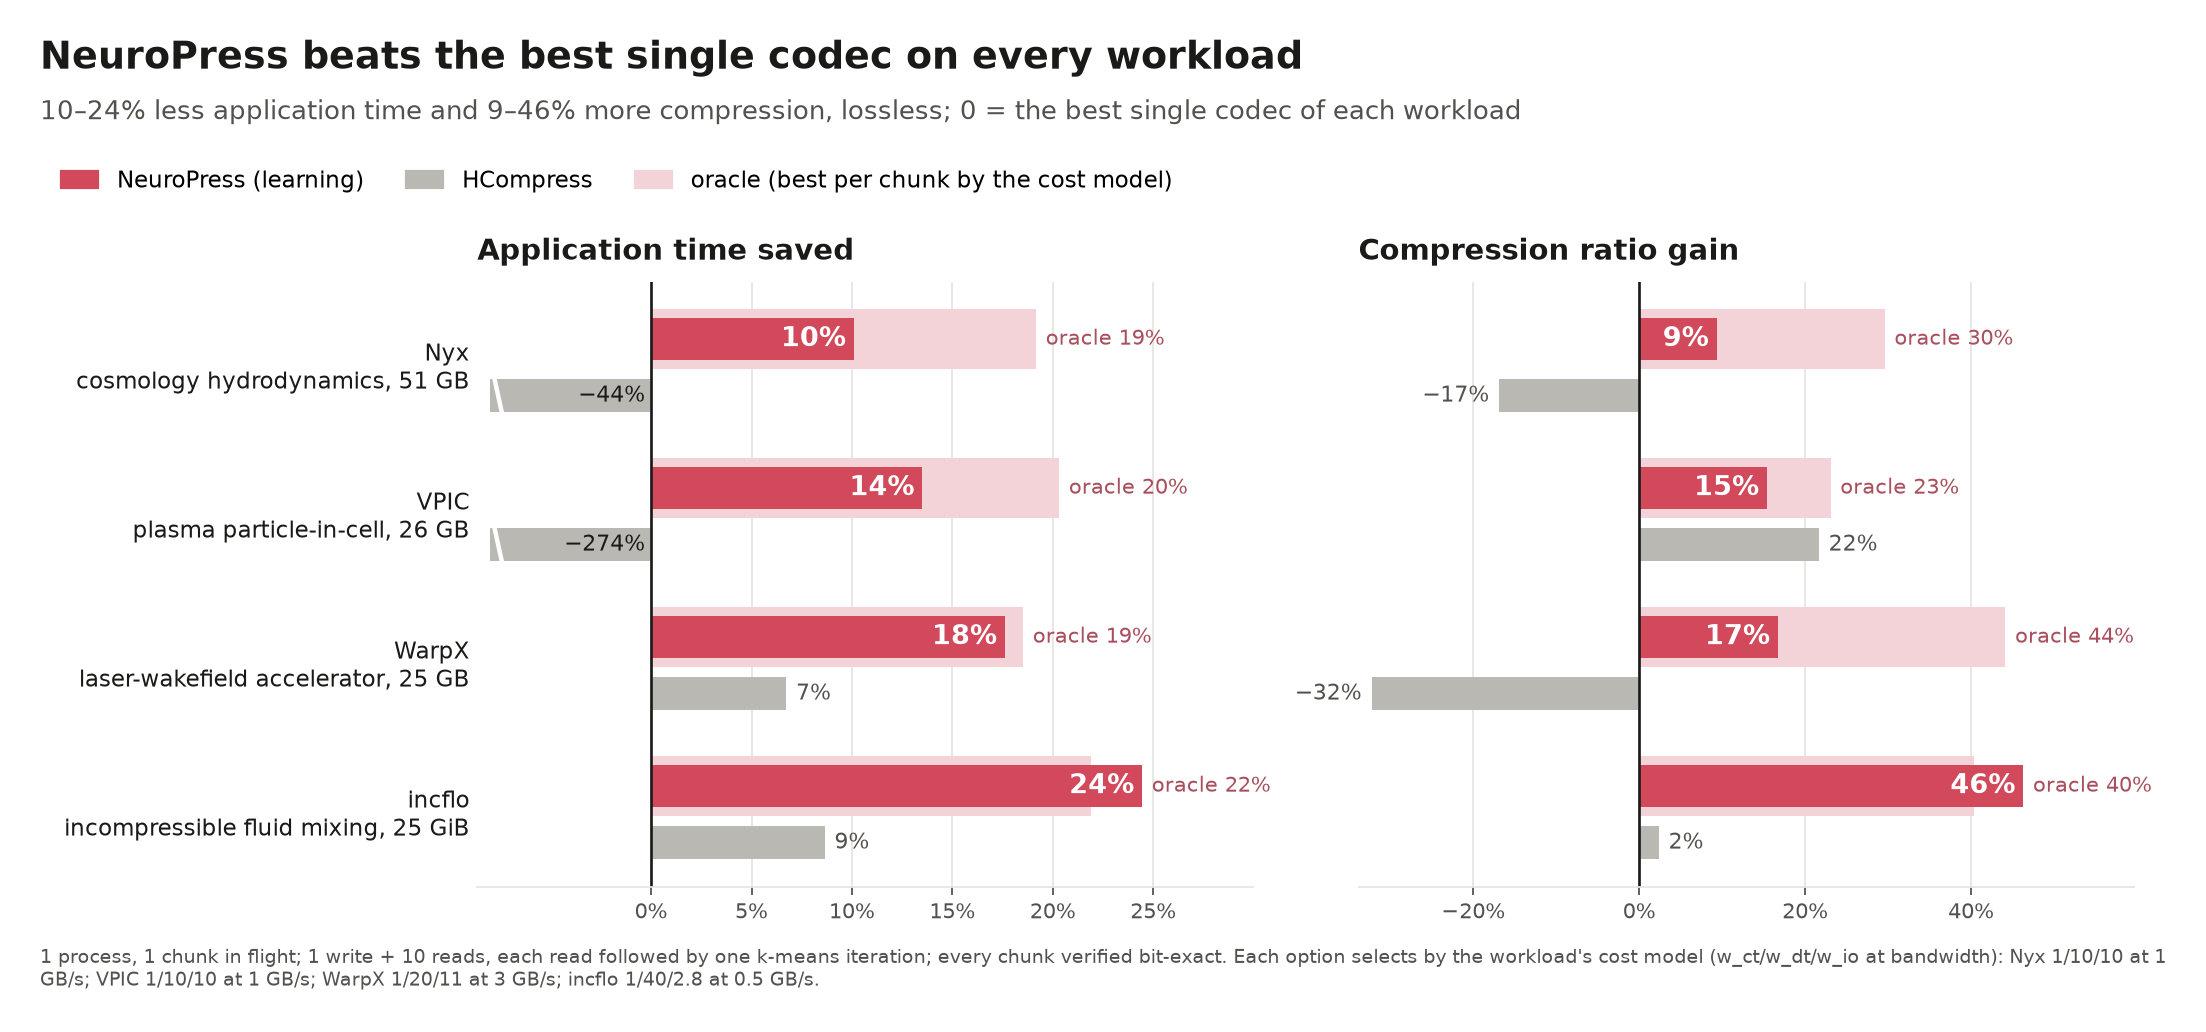

The file beside this chart, header and first rows:
workload, description, dataset, cost_model, config, mode, app_s, ratio, best_single_app_s, best_single_ratio, time_saved_pct, ratio_gain_pct, bit_exact
Nyx, cosmology hydrodynamics, 51 GB, nyx-multiphase-50g, 1/10/10 at 1 GB/s, 1 process, 1 chunk in flight, fixed, 395, 1.892, 395, 1.892, -0.0, 0.0, True
Nyx, cosmology hydrodynamics, 51 GB, nyx-multiphase-50g, 1/10/10 at 1 GB/s, 1 process, 1 chunk in flight, learn, 355.1, 2.069, 395, 1.892, 10.09, 9.32, True
Nyx, cosmology hydrodynamics, 51 GB, nyx-multiphase-50g, 1/10/10 at 1 GB/s, 1 process, 1 chunk in flight, oracle, 319.3, 2.452, 395, 1.892, 19.16, 29.58, True
Nyx, cosmology hydrodynamics, 51 GB, nyx-multiphase-50g, 1/10/10 at 1 GB/s, 1 process, 1 chunk in flight, hcompress, 570.5, 1.573, 395, 1.892, -44.43, -16.89, True
VPIC, plasma particle-in-cell, 26 GB, vpic-slabs, 1/10/10 at 1 GB/s, 1 process, 1 chunk in flight, fixed, 164.7, 1.856, 164.7, 1.856, -0.0, 0.0, True
VPIC, plasma particle-in-cell, 26 GB, vpic-slabs, 1/10/10 at 1 GB/s, 1 process, 1 chunk in flight, learn, 142.5, 2.142, 164.7, 1.856, 13.5, 15.38, True
VPIC, plasma particle-in-cell, 26 GB, vpic-slabs, 1/10/10 at 1 GB/s, 1 process, 1 chunk in flight, oracle, 131.3, 2.284, 164.7, 1.856, 20.31, 23.05, True
VPIC, plasma particle-in-cell, 26 GB, vpic-slabs, 1/10/10 at 1 GB/s, 1 process, 1 chunk in flight, hcompress, 616.8, 2.258, 164.7, 1.856, -274.5, 21.65, True
WarpX, laser-wakefield accelerator, 25 GB, ref-warpx-tune-final25g, 1/20/11 at 3 GB/s, 1 process, 1 chunk in flight, fixed, 175.2, 1.877, 175.2, 1.877, -0.0, 0.0, True
WarpX, laser-wakefield accelerator, 25 GB, ref-warpx-tune-final25g, 1/20/11 at 3 GB/s, 1 process, 1 chunk in flight, learn, 144.3, 2.19, 175.2, 1.877, 17.61, 16.7, True
WarpX, laser-wakefield accelerator, 25 GB, ref-warpx-tune-final25g, 1/20/11 at 3 GB/s, 1 process, 1 chunk in flight, oracle, 142.8, 2.705, 175.2, 1.877, 18.52, 44.12, True
WarpX, laser-wakefield accelerator, 25 GB, ref-warpx-tune-final25g, 1/20/11 at 3 GB/s, 1 process, 1 chunk in flight, hcompress, 163.4, 1.271, 175.2, 1.877, 6.729, -32.27, True
incflo, incompressible fluid mixing, 25 GiB, ref-incflo-tune-final25g, 1/40/2.8 at 0.5 GB/s, 1 process, 1 chunk in flight, fixed, 157.1, 1.681, 157.1, 1.681, -0.0, 0.0, True
incflo, incompressible fluid mixing, 25 GiB, ref-incflo-tune-final25g, 1/40/2.8 at 0.5 GB/s, 1 process, 1 chunk in flight, learn, 118.7, 2.459, 157.1, 1.681, 24.44, 46.28, True
incflo, incompressible fluid mixing, 25 GiB, ref-incflo-tune-final25g, 1/40/2.8 at 0.5 GB/s, 1 process, 1 chunk in flight, oracle, 122.7, 2.36, 157.1, 1.681, 21.88, 40.39, True
incflo, incompressible fluid mixing, 25 GiB, ref-incflo-tune-final25g, 1/40/2.8 at 0.5 GB/s, 1 process, 1 chunk in flight, hcompress, 143.5, 1.72, 157.1, 1.681, 8.641, 2.354, True
